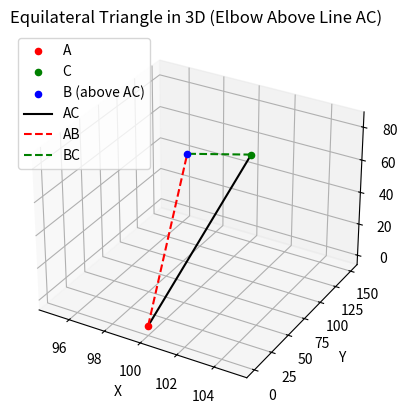

The matplotlib source for this figure:
import numpy as np
import matplotlib.pyplot as plt
from mpl_toolkits.mplot3d import Axes3D

def verify_triangle(A, B, C, side_ab_target, side_bc_target, tol=1e-3):
    ab = np.linalg.norm(B - A)
    bc = np.linalg.norm(B - C)
    print(f"Verifying triangle:")
    print(f"  |AB| = {ab:.4f} (Target: {side_ab_target})")
    print(f"  |BC| = {bc:.4f} (Target: {side_bc_target})")

    if abs(ab - side_ab_target) > tol:
        print("  ❌ AB side length invalid!")
    else:
        print("  ✅ AB side length valid.")

    if abs(bc - side_bc_target) > tol:
        print("  ❌ BC side length invalid!")
    else:
        print("  ✅ BC side length valid.")
    print()

# Known points
A = np.array([100, 0, 0])
C = np.array([100, 150, 50])

# Side lengths
SIDE_AB = 100
SIDE_BC = 100
SIDE_AC = np.linalg.norm(C - A)

#check if AC is more than the sum of AB and BC as this would be invalid
if SIDE_AC > (SIDE_AB + SIDE_BC):
    print("Invalid triangle: AC is longer than the sum of AB and BC.")
    exit(1)

# Midpoint of AC
midpoint = (A + C) / 2

# Height from midpoint to elbow (Pythagoras)
half_ac = SIDE_AC / 2
height = np.sqrt(SIDE_AB**2 - half_ac**2)

# Vector from A to C
vec_ac = C - A
vec_ac_norm = vec_ac / np.linalg.norm(vec_ac)

# Find a vector perpendicular to AC
# Since AC is not axis-aligned, pick any non-parallel vector to cross with
if np.allclose(vec_ac_norm, [0, 0, 1]):
    temp_vec = np.array([0, 1, 0])
else:
    temp_vec = np.array([1, 0, 0])

perp_vec = np.cross(vec_ac_norm, temp_vec)
perp_vec = perp_vec / np.linalg.norm(perp_vec)

# Elbow point is midpoint + height in perpendicular direction
# Choose the "above" side by checking Z relative to midpoint
B_candidate = midpoint + perp_vec * height

# If B is below the midpoint (in Z), flip it
if B_candidate[2] < midpoint[2]:
    B = midpoint - perp_vec * height
else:
    B = B_candidate

print("Point A:", A)
print("Point C:", C)
print("Computed Point B:", B)
verify_triangle(A, B, C, SIDE_AB, SIDE_BC)

# Plotting
fig = plt.figure()
ax = fig.add_subplot(111, projection='3d')

ax.scatter(*A, c='r', label='A')
ax.scatter(*C, c='g', label='C')
ax.scatter(*B, c='b', label='B (above AC)')

# Lines
ax.plot([A[0], C[0]], [A[1], C[1]], [A[2], C[2]], 'k-', label='AC')
ax.plot([A[0], B[0]], [A[1], B[1]], [A[2], B[2]], 'r--', label='AB')
ax.plot([C[0], B[0]], [C[1], B[1]], [C[2], B[2]], 'g--', label='BC')

ax.set_xlabel("X")
ax.set_ylabel("Y")
ax.set_zlabel("Z")
ax.legend()
ax.set_title("Equilateral Triangle in 3D (Elbow Above Line AC)")

plt.show()
